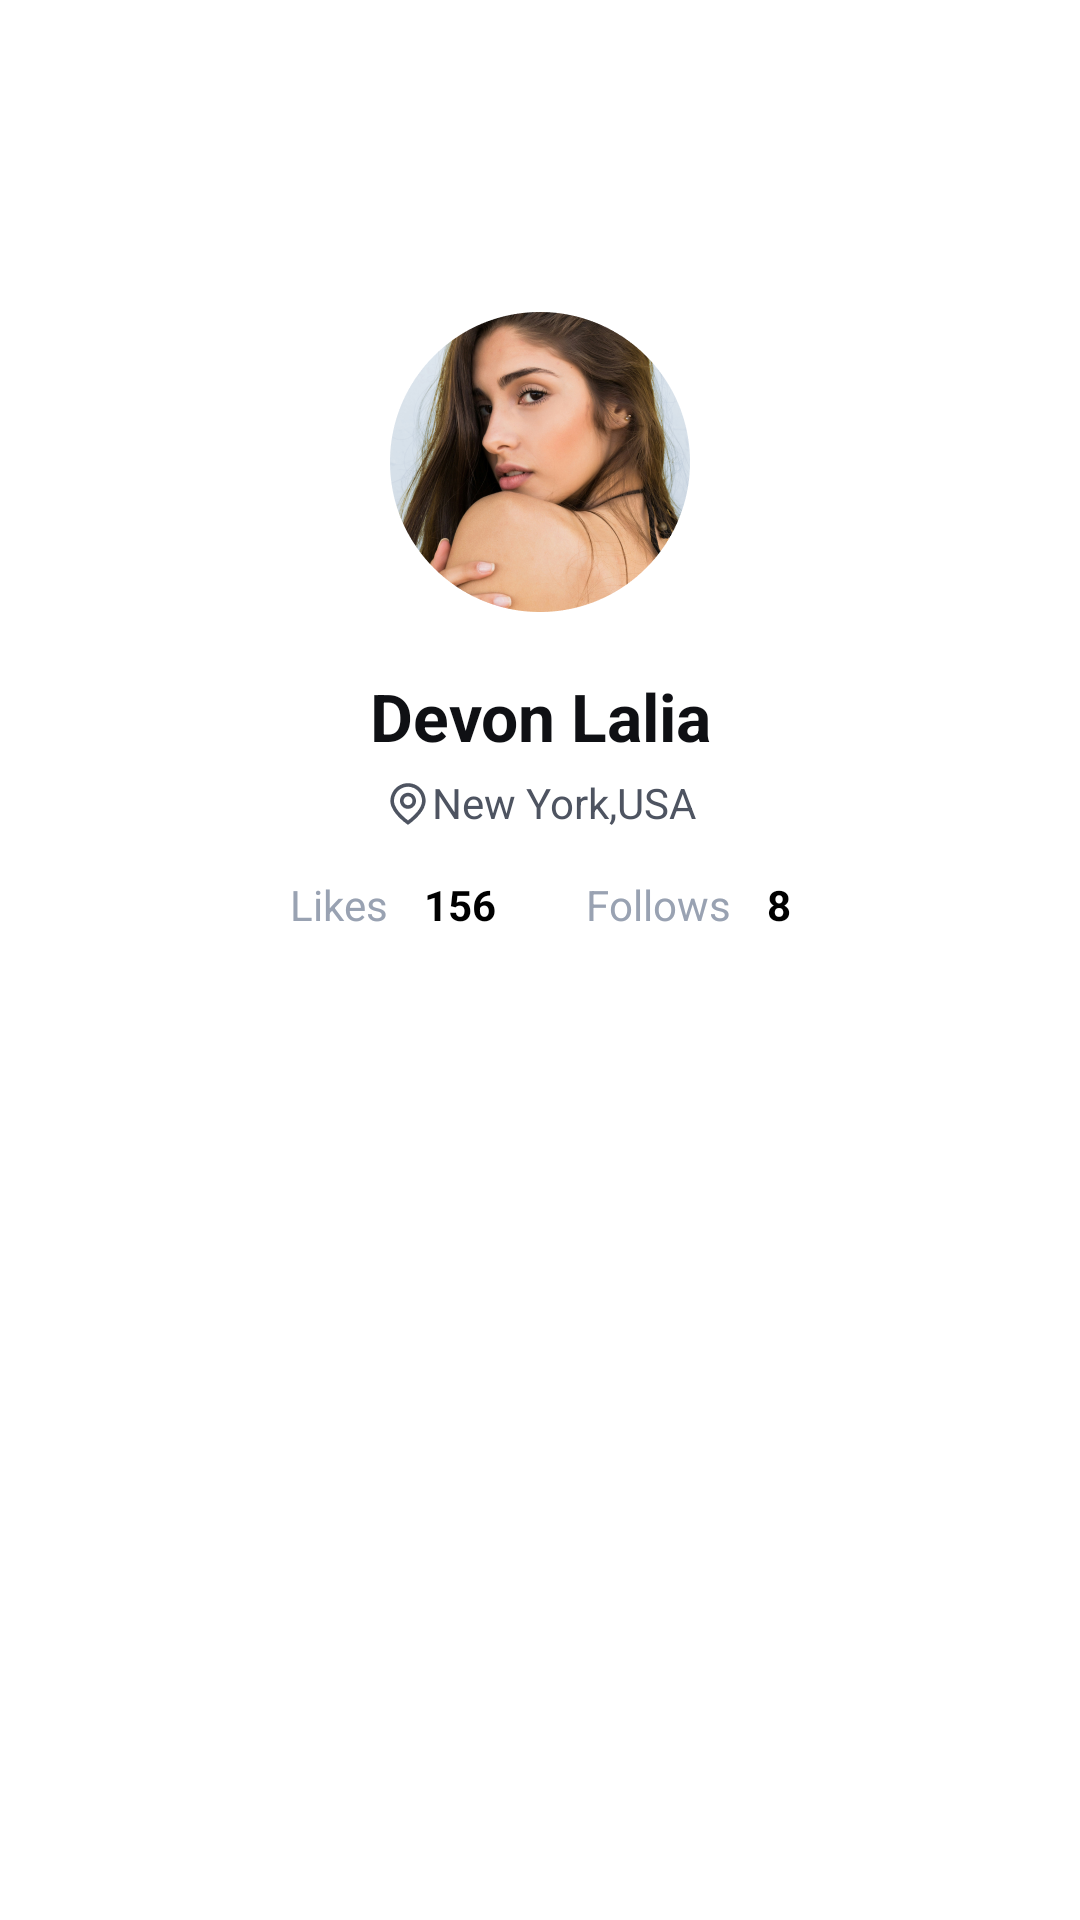

Android layout source for this screen:
<!-- AndroidManifest.xml: application theme Theme.AppCompat.NoActionBar -->
<!-- res/layout/personal.xml -->
<?xml version="1.0" encoding="utf-8"?>
<androidx.constraintlayout.widget.ConstraintLayout xmlns:android="http://schemas.android.com/apk/res/android"
    xmlns:app="http://schemas.android.com/apk/res-auto"
    android:id="@+id/main"
    android:layout_width="match_parent"
    android:layout_height="match_parent"
    android:background="@color/white">

    <ImageView
        android:layout_width="wrap_content"
        android:layout_height="wrap_content"
        android:src="@drawable/personal_background"
        app:layout_constraintStart_toStartOf="parent"
        app:layout_constraintTop_toTopOf="parent"
        android:adjustViewBounds="true"/>

    <androidx.constraintlayout.utils.widget.ImageFilterView
        android:id="@+id/iv_avatar"
        android:layout_width="100dp"
        android:layout_height="100dp"
        android:layout_centerInParent="true"
        android:src="@drawable/uikit_iv_avatar"
        app:layout_constraintStart_toStartOf="parent"
        app:layout_constraintEnd_toEndOf="parent"
        app:layout_constraintTop_toTopOf="parent"
        android:layout_marginTop="104dp"
        app:round="10dp" />

    <TextView
        android:id="@+id/tv_nick"
        android:layout_width="match_parent"
        android:layout_height="wrap_content"
        android:gravity="center"
        android:text = "Devon Lalia"
        android:textSize="22sp"
        app:layout_constraintTop_toTopOf="parent"
        android:layout_marginTop="224dp"
        android:textStyle="bold"
        android:textColor="#0F1014"
        />
    <LinearLayout
        android:layout_width="wrap_content"
        android:layout_height="18dp"
        app:layout_constraintTop_toTopOf="parent"
        android:layout_marginTop="258dp"
        android:orientation="horizontal"
        app:layout_constraintStart_toStartOf="parent"
        app:layout_constraintEnd_toEndOf="parent">
        <ImageView
            android:layout_width="16dp"
            android:layout_height="16dp"
            android:src="@drawable/uikit_location"
            android:layout_marginTop="2dp"
        />
        <TextView
            android:id="@+id/tv_location"
            android:layout_width="wrap_content"
            android:layout_height="18dp"
            android:text = "New York,USA"
            android:textSize="14sp"
            android:textColor="#4E5461"
            />
    </LinearLayout>

    <LinearLayout
        android:layout_width="wrap_content"
        android:layout_height="22dp"
        app:layout_constraintTop_toTopOf="parent"
        android:layout_marginTop="292dp"
        android:orientation="horizontal"
        app:layout_constraintStart_toStartOf="parent"
        app:layout_constraintEnd_toEndOf="parent">
        <TextView
            android:id="@+id/tv_likes"
            android:layout_width="wrap_content"
            android:layout_height="wrap_content"
            android:text = "Likes"
            android:textSize="14sp"
            android:textColor="#99A2B2"
            />
        <TextView
            android:id="@+id/tv_likes_count"
            android:layout_width="wrap_content"
            android:layout_height="wrap_content"
            android:text = "156"
            android:textSize="14sp"
            android:textColor="@color/black"
            android:layout_marginStart = "12dp"
            android:textStyle="bold"
            />
        <TextView
            android:id="@+id/tv_follows"
            android:layout_width="wrap_content"
            android:layout_height="wrap_content"
            android:text = "Follows"
            android:textSize="14sp"
            android:textColor="#99A2B2"
            android:layout_marginStart = "30dp"
            />
        <TextView
            android:id="@+id/tv_follows_count"
            android:layout_width="wrap_content"
            android:layout_height="wrap_content"
            android:text = "8"
            android:textSize="14sp"
            android:textColor="@color/black"
            android:textStyle="bold"
            android:layout_marginStart = "12dp"
            />
    </LinearLayout>
</androidx.constraintlayout.widget.ConstraintLayout>
<!-- resources referenced by this layout -->
<resources>
  <color name="black">#FF000000</color>
  <color name="white">#FFFFFFFF</color>
  <!-- drawable uikit_iv_avatar: png bitmap (drawable, 139014 bytes) -->
  <!-- drawable uikit_location: png bitmap (drawable, 1595 bytes) -->
</resources>
